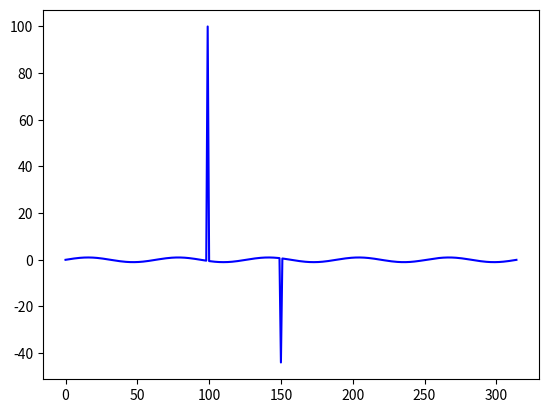

Recreate this plot in Python. (Note: this script raises an exception after producing the figure.)
""" This subroutine excludes spike noise from Acoustic Doppler 
Velocimetry (ADV) data using phase-space method, using 
[redacted]
[redacted]
"""
import numpy as np
def despike_phasespace3d( input_array,args={}) :
    # --- initial setup
    # number of maximum iternation
    f=input_array.to_numpy(copy=True)
    n_iter = 20
    n_out  = 999

    n      = f.shape[0]

    f_mean = 0#     % do not calculate f_mean here, as it will be affected by spikes (was: f_mean = nanmean(fi);)

    lamba = np.sqrt(2*np.log(n));



    # --- loop
    n_loop = 1;

    while (n_out!=0) & (n_loop <= n_iter):
        # step 0
        f_mean=f_mean+np.nanmean(f) # accumulate offset value at each step [J.U.]
        f = f - np.nanmean(f)

        # step 1: first and second derivatives
        f_t  = np.gradient(f,axis=0)
        f_tt = np.gradient(f_t,axis=0)

        # step 2: estimate angle between f and f_tt axis
        if n_loop==1:
          theta = np.arctan2( np.nansum(f*f_tt), np.nansum(f**2) )
        

        #step 3: checking outlier in the 3D phase space
        xp,yp,zp,ip,coef = func_excludeoutlier_ellipsoid3d(f,f_t,f_tt,theta)


        # --- excluding data

        n_nan_1 = np.nonzero(np.isnan(f))[0].shape[0]
        f[ip]  = np.nan
        n_nan_2 = np.nonzero(np.isnan(f))[0].shape[0]
        n_out   = n_nan_2 - n_nan_1;

        # --- end of loop
        
        n_loop += 1



    # --- post process
    go = f + f_mean;    # add offset back
    input_array.values[:]=go
    return input_array

def func_excludeoutlier_ellipsoid3d(xi,yi,zi,theta):
    """    %
        % This program excludes the points outside of ellipsoid in two-
        % dimensional domain
    """

    n = np.max(xi.shape)
    lamba = np.sqrt(2*np.log(n))

    xp = [];
    yp = [];
    zp = [];
    ip = [];
    # --- rotate data

    if theta == 0:
      X = xi
      Y = yi
      Z = zi
    else:
        R = np.array([ [np.cos(theta), 0,  np.sin(theta)],[ 0, 1, 0],[ -np.sin(theta), 0, np.cos(theta)]])
        X = xi*R[0,0] + yi*R[0,1] + zi*R[0,2]
        Y = xi*R[1,0] + yi*R[1,1] + zi*R[1,2]
        Z = xi*R[2,0] + yi*R[2,1] + zi*R[2,2]
    


    # --- preprocess
    

    a = lamba*np.nanstd(X)
    b = lamba*np.nanstd(Y)
    c = lamba*np.nanstd(Z)

    # --- main
    
    m = -1
    for i in range(0,n):
      x1 = X[i]
      y1 = Y[i]
      z1 = Z[i]
      # point on the ellipsoid
      x2 = a*b*c*x1/np.sqrt((a*c*y1)**2+b**2*(c**2*x1**2+a**2*z1**2))
      y2 = a*b*c*y1/np.sqrt((a*c*y1)**2+b**2*(c**2*x1**2+a**2*z1**2))
      zt = c**2* ( 1 - (x2/a)**2 - (y2/b)**2 )
      if z1 < 0:
        z2 = -np.sqrt(zt)
      elif z1 > 0:
        z2 = np.sqrt(zt)
      else:
        z2 = 0
      

      # check outlier from ellipsoid
      dis = (x2**2+y2**2+z2**2) - (x1**2+y1**2+z1**2)
      if dis < 0 :
        m = m + 1
        ip.append( i)
        xp.append(xi[i])
        yp.append(yi[i])
        zp.append(zi[i])

    coef=np.ndarray((3,))
    coef[0] = a
    coef[1] = b
    coef[2] = c


    return  xp,yp,zp,ip,coef


if __name__ == '__main__':
    import pandas as pd
    import matplotlib.pyplot as plt
    
    
    x = np.arange(0,10*np.pi,0.1)
    y=  np.sin(x)
    y[99]=100
    y[150]=-44

    df = pd.DataFrame(y, columns=list('e'))
    plt.plot(df['e'],'b')
    go=func_despike_phasespace3d(df)
    
    plt.plot(go['e'],'r')
    plt.show()